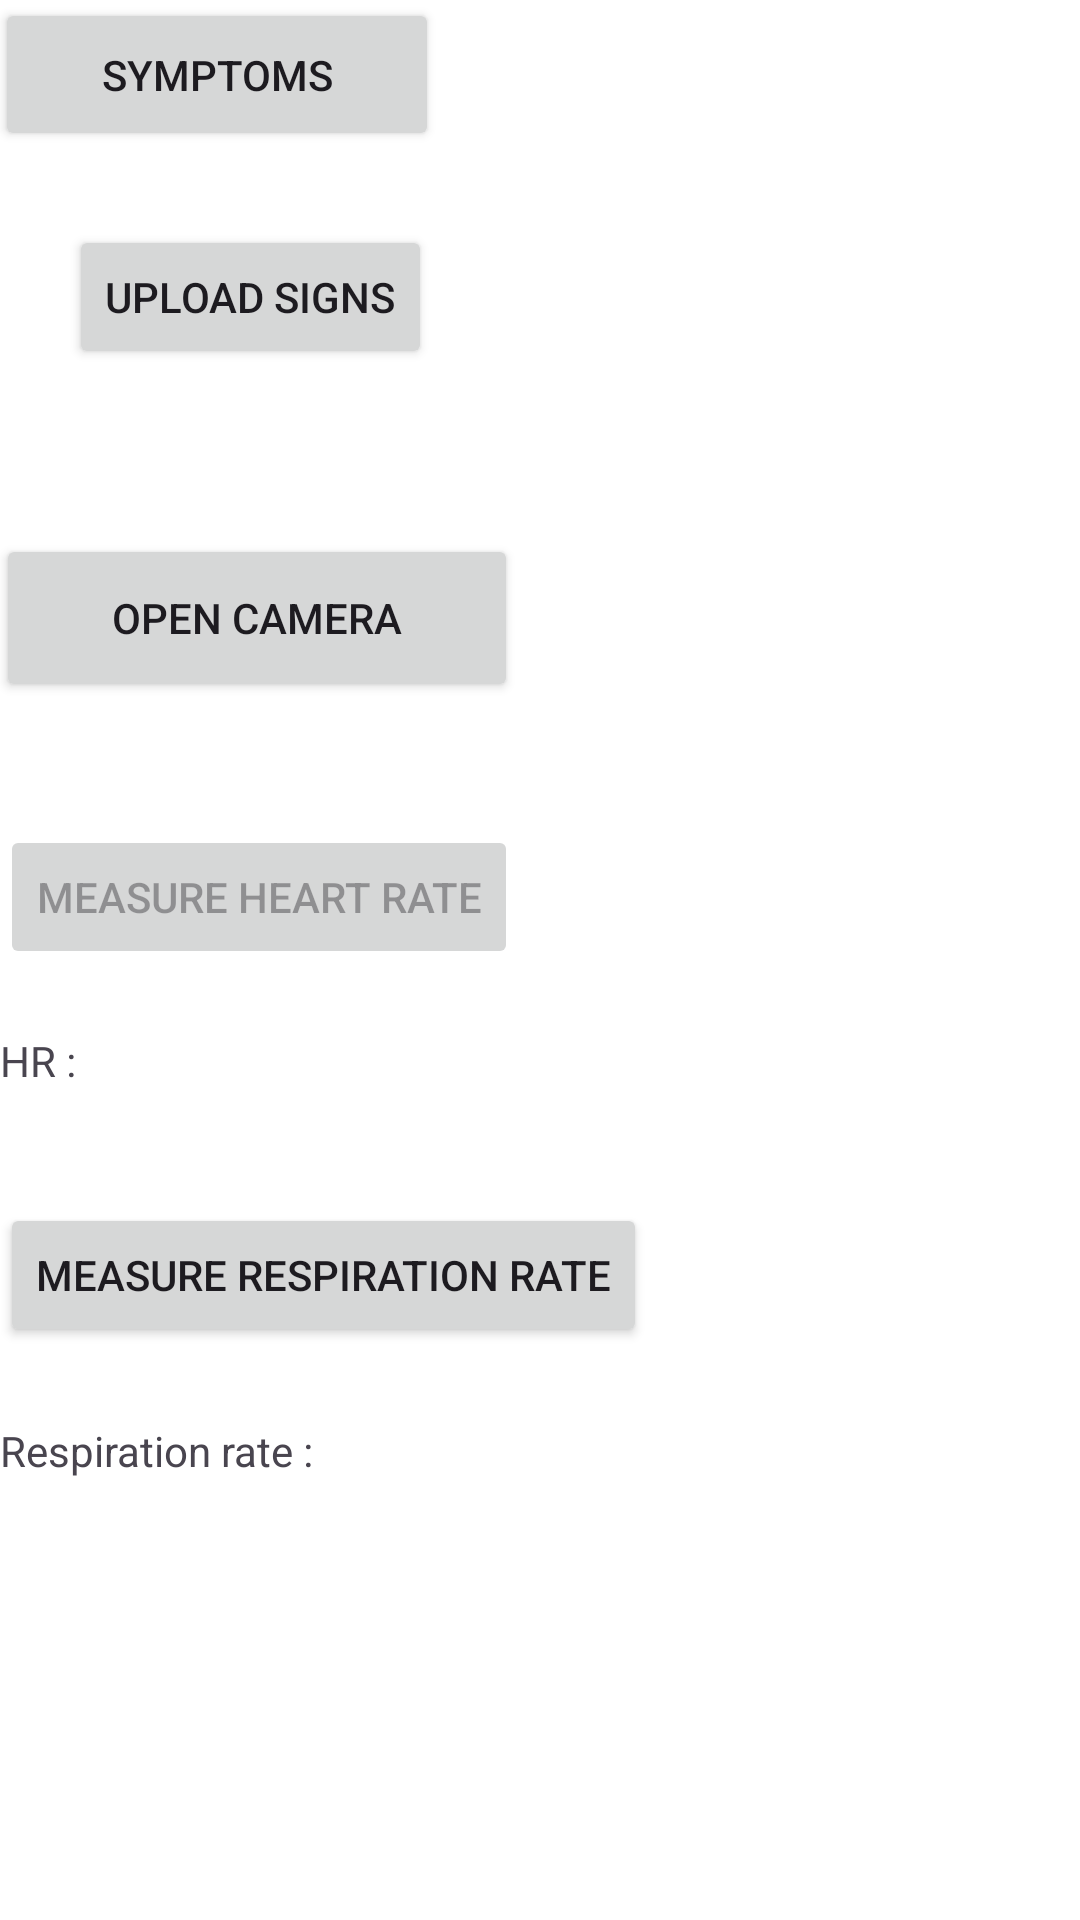

Layout XML and referenced resources for this Android screen:
<!-- AndroidManifest.xml: application theme Theme.DiaShield -->
<!-- res/layout/activity_main.xml -->
<?xml version="1.0" encoding="utf-8"?>
<androidx.constraintlayout.widget.ConstraintLayout xmlns:android="http://schemas.android.com/apk/res/android"
    xmlns:app="http://schemas.android.com/apk/res-auto"
    xmlns:tools="http://schemas.android.com/tools"
    android:layout_width="match_parent"
    android:layout_height="match_parent"
    android:background="@color/white"
    tools:context=".MainActivity">

    <Button
        android:id="@+id/symptom"
        android:layout_width="148dp"
        android:layout_height="51dp"
        android:layout_marginTop="1dp"
        android:layout_marginBottom="25dp"
        android:foregroundGravity="center"
        android:text="SYMPTOMS"
        app:layout_constraintBottom_toTopOf="@+id/upload_sign"
        app:layout_constraintEnd_toEndOf="@+id/upload_sign"
        app:layout_constraintStart_toStartOf="parent"
        app:layout_constraintTop_toTopOf="parent"
        tools:layout_conversion_absoluteHeight="48dp"
        tools:layout_conversion_absoluteWidth="118dp" />

    <Button
        android:id="@+id/upload_sign"
        android:layout_width="wrap_content"
        android:layout_height="wrap_content"
        android:layout_marginEnd="9dp"
        android:layout_marginBottom="31dp"
        android:foregroundGravity="center"
        android:text="UPLOAD SIGNS"
        app:layout_constraintBottom_toTopOf="@+id/imageView"
        app:layout_constraintEnd_toEndOf="@+id/imageView"
        app:layout_constraintTop_toBottomOf="@+id/symptom"
        tools:layout_conversion_absoluteHeight="48dp"
        tools:layout_conversion_absoluteWidth="143dp" />

    <ImageView
        android:id="@+id/imageView"
        android:layout_width="153dp"
        android:layout_height="wrap_content"
        android:layout_marginBottom="24dp"
        app:layout_constraintBottom_toTopOf="@+id/cam"
        app:layout_constraintStart_toStartOf="parent"
        app:layout_constraintTop_toBottomOf="@+id/upload_sign"
        app:srcCompat="@drawable/ic_launcher_foreground" />

    <Button
        android:id="@+id/cam"
        android:layout_width="174dp"
        android:layout_height="56dp"
        android:layout_marginEnd="5dp"
        android:layout_marginBottom="41dp"
        android:text="Open Camera"
        app:layout_constraintBottom_toTopOf="@+id/heart_rate"
        app:layout_constraintEnd_toEndOf="@+id/imageView"
        app:layout_constraintHorizontal_bias="0.076"
        app:layout_constraintStart_toStartOf="parent"
        app:layout_constraintTop_toBottomOf="@+id/imageView" />

    <Button
        android:id="@+id/heart_rate"
        android:layout_width="wrap_content"
        android:layout_height="wrap_content"
        android:layout_marginBottom="21dp"
        android:enabled="false"
        android:foregroundGravity="center"
        android:text="MEASURE HEART RATE"
        app:layout_constraintBottom_toTopOf="@+id/tfhr"
        app:layout_constraintStart_toStartOf="@+id/tfhr"
        app:layout_constraintTop_toBottomOf="@+id/cam"
        tools:layout_conversion_absoluteHeight="48dp"
        tools:layout_conversion_absoluteWidth="202dp" />

    <TextView
        android:id="@+id/tfhr"
        android:layout_width="118dp"
        android:layout_height="28dp"
        android:layout_marginBottom="29dp"
        android:text="HR :"
        app:layout_constraintBottom_toTopOf="@+id/respiration_rate"
        app:layout_constraintEnd_toEndOf="parent"
        app:layout_constraintHorizontal_bias="0.0"
        app:layout_constraintStart_toStartOf="parent"
        app:layout_constraintTop_toBottomOf="@+id/heart_rate"
        tools:layout_conversion_absoluteHeight="19dp"
        tools:layout_conversion_absoluteWidth="26dp" />

    <Button
        android:id="@+id/respiration_rate"
        android:layout_width="wrap_content"
        android:layout_height="wrap_content"
        android:layout_marginBottom="25dp"
        android:foregroundGravity="center"
        android:text="MEASURE RESPIRATION RATE"
        app:layout_constraintBottom_toTopOf="@+id/tfrr"
        app:layout_constraintStart_toStartOf="@+id/tfhr"
        app:layout_constraintTop_toBottomOf="@+id/tfhr"
        tools:layout_conversion_absoluteHeight="48dp"
        tools:layout_conversion_absoluteWidth="252dp" />

    <TextView
        android:id="@+id/tfrr"
        android:layout_width="388dp"
        android:layout_height="29dp"
        android:layout_marginBottom="139dp"
        android:text="Respiration rate : "
        app:layout_constraintBottom_toBottomOf="parent"
        app:layout_constraintStart_toStartOf="@+id/respiration_rate"
        app:layout_constraintTop_toBottomOf="@+id/respiration_rate"
        tools:layout_conversion_absoluteHeight="19dp"
        tools:layout_conversion_absoluteWidth="109dp" />

</androidx.constraintlayout.widget.ConstraintLayout>
<!-- resources referenced by this layout -->
<resources>
  <style name="Theme.DiaShield" parent="Base.Theme.DiaShield" />
  <style name="Base.Theme.DiaShield" parent="Theme.Material3.DayNight">
          
          
          <item name="colorPrimary">@color/orange</item>
          <item name="colorSecondary">@color/orange</item>
      </style>
  <!-- not gathered from this repository: default colours our renderer supplied (Android Studio template values) -->
  <color name="white">#FFFFFFFF</color>
</resources>
